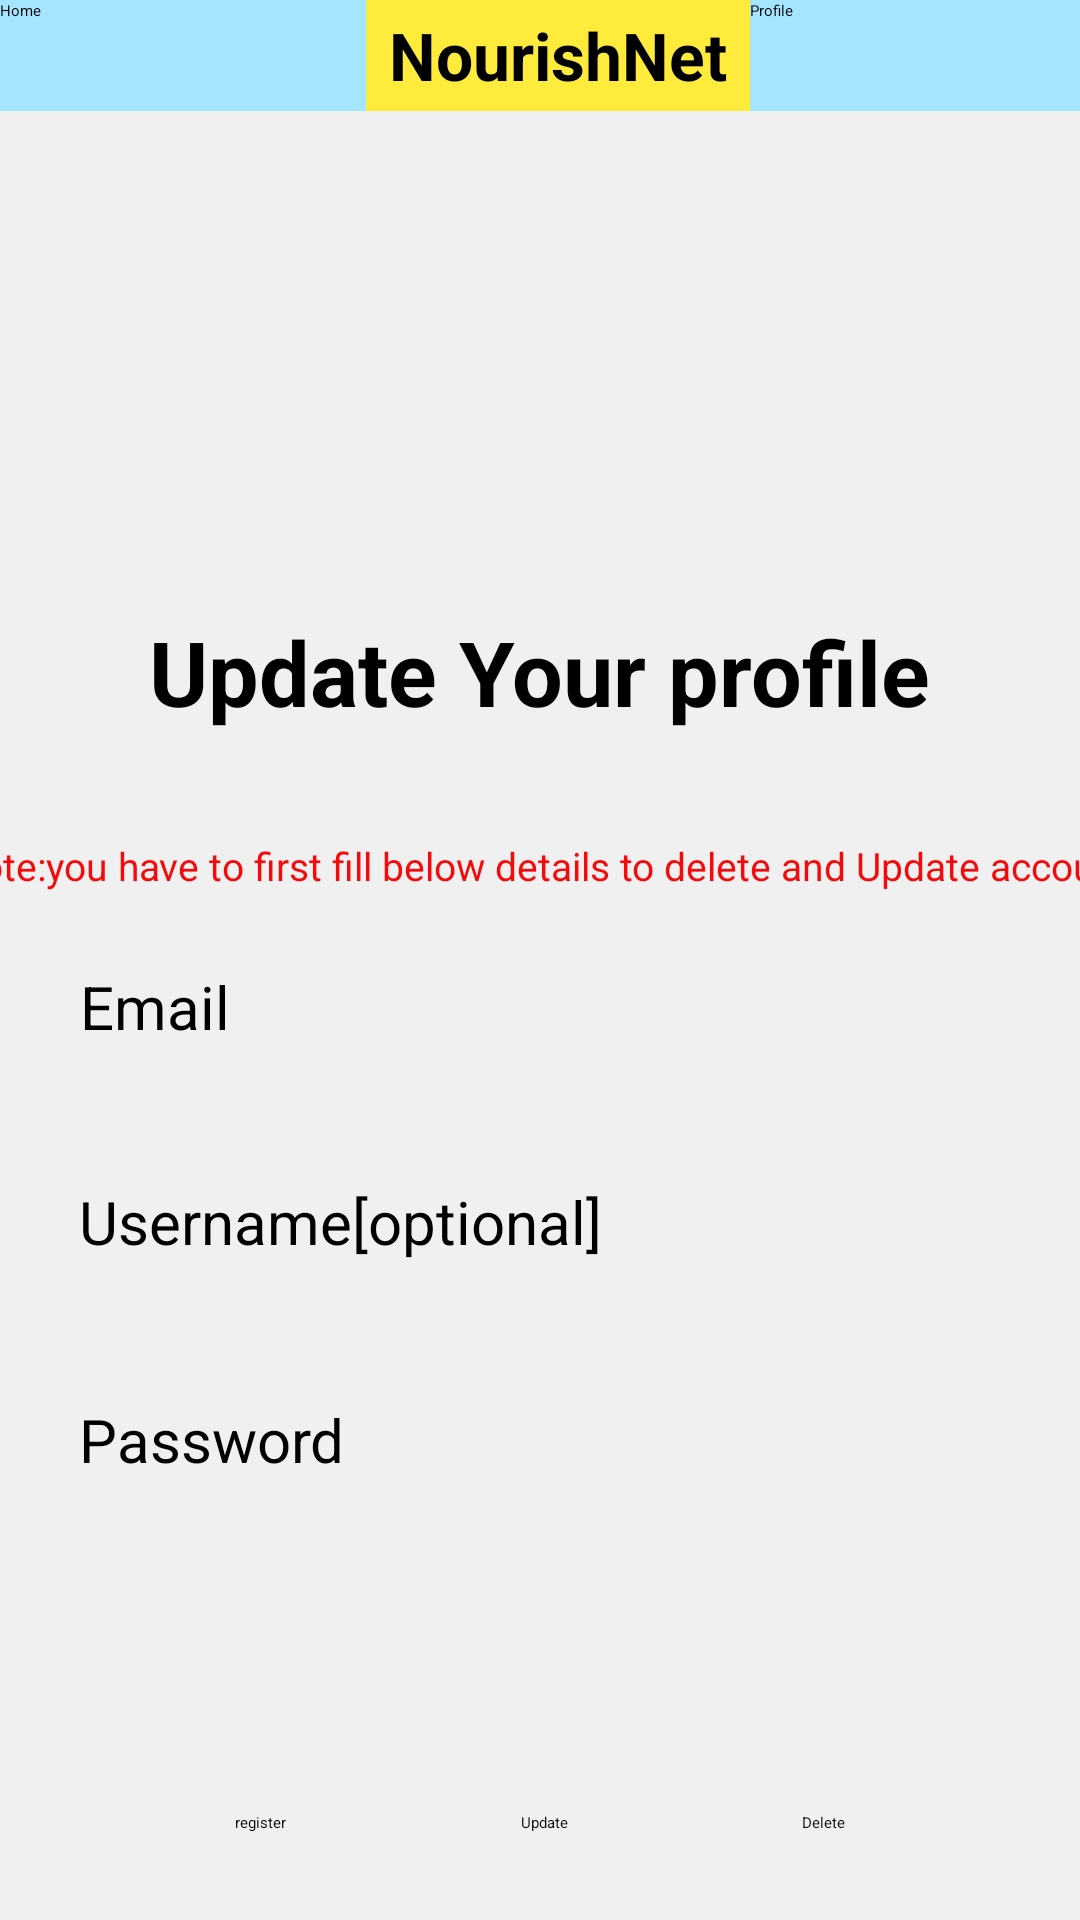

This screen was rendered from an Android layout file. Write that file and the resources it references.
<!-- AndroidManifest.xml: application theme Theme.PROJECT -->
<!-- res/layout/activity_update_profile.xml -->
<?xml version="1.0" encoding="utf-8"?>
<LinearLayout xmlns:android="http://schemas.android.com/apk/res/android"
    xmlns:app="http://schemas.android.com/apk/res-auto"
    xmlns:tools="http://schemas.android.com/tools"
    android:id="@+id/main"
    android:layout_width="match_parent"
    android:layout_height="wrap_content"
    tools:context=".updateProfileActivity"
    android:orientation="vertical">
    <LinearLayout
        android:layout_width="match_parent"
        android:layout_height="37dp"
        android:background="@color/dark_skyblue"
        android:orientation="horizontal">

        <Button
            android:id="@+id/home_button"
            android:layout_width="122dp"
            android:layout_height="match_parent"
            android:background="@color/dark_skyblue"
            android:backgroundTintMode="add"
            android:fadingEdge="none"
            android:onClick="HOME"
            android:text="@string/home"
            android:textColor="@color/black"
            app:icon="@drawable/home"
            tools:ignore="TextContrastCheck,TouchTargetSizeCheck" />

        <TextView
            android:id="@+id/textView2"
            android:layout_width="0dp"
            android:background="#FFEB3B"
            android:layout_height="match_parent"
            android:layout_weight="1"
            android:foregroundGravity="center"
            android:gravity="center"
            android:text="NourishNet"
            android:textSize="22sp"
            android:textColor="@color/black"
            android:textStyle="bold"
            tools:ignore="HardcodedText" />

        <Button
            android:id="@+id/profile_button"
            android:layout_width="110dp"
            android:layout_height="match_parent"
            android:background="@color/dark_skyblue"
            android:backgroundTint="@color/dark_skyblue"
            android:paddingRight="3dp"
            android:text="@string/profile"
            android:textColor="@color/black"
            app:icon="@drawable/profile"
            tools:ignore="TextContrastCheck">

        </Button>
    </LinearLayout>

    <LinearLayout
        android:layout_width="match_parent"
        android:layout_height="match_parent"
        android:orientation="vertical">

        <androidx.constraintlayout.widget.ConstraintLayout
            android:layout_width="match_parent"
            android:layout_height="869dp"
            android:background="@color/grey"
            tools:context=".updateProfileActivity">

            <ImageView
                android:id="@+id/imageView2"
                android:layout_width="281dp"
                android:layout_height="156dp"
                android:layout_gravity="center"
                app:layout_constraintBottom_toBottomOf="parent"
                app:layout_constraintEnd_toEndOf="parent"
                app:layout_constraintHorizontal_bias="0.513"
                app:layout_constraintStart_toStartOf="parent"
                app:layout_constraintTop_toTopOf="parent"
                app:layout_constraintVertical_bias="0.022"
                app:srcCompat="@drawable/profile_user"
                tools:srcCompat="@drawable/profile_user" />

            <TextView
                android:id="@+id/textView6"
                android:layout_width="276dp"
                android:layout_height="62dp"
                android:layout_marginTop="156dp"
                android:gravity="center"
                android:text="Update Your profile"
                android:textColor="@color/black"
                android:textSize="30dp"
                android:textStyle="bold"
                app:layout_constraintEnd_toEndOf="parent"
                app:layout_constraintHorizontal_bias="0.495"
                app:layout_constraintStart_toStartOf="parent"
                app:layout_constraintTop_toTopOf="parent" />

            <EditText
                android:id="@+id/editTextemailpro"
                android:layout_width="307dp"
                android:layout_height="54dp"
                android:layout_marginTop="30dp"
                android:ems="10"
                android:hint="Email"
                android:inputType="text"
                android:textSize="20sp"
                app:layout_constraintBottom_toBottomOf="parent"
                app:layout_constraintEnd_toEndOf="parent"
                app:layout_constraintStart_toStartOf="parent"
                app:layout_constraintTop_toBottomOf="@+id/textView6"
                app:layout_constraintVertical_bias="0.065" />

            <EditText
                android:id="@+id/editTextUsernamepro"
                android:layout_width="307dp"
                android:layout_height="54dp"
                android:ems="10"
                android:hint="Username[optional]"
                android:inputType="text"
                android:textSize="20sp"
                app:layout_constraintBottom_toBottomOf="parent"
                app:layout_constraintEnd_toEndOf="parent"
                app:layout_constraintHorizontal_bias="0.497"
                app:layout_constraintStart_toStartOf="parent"
                app:layout_constraintTop_toBottomOf="@+id/editTextemailpro"
                app:layout_constraintVertical_bias="0.037" />

            <EditText
                android:id="@+id/editTextpasspro"
                android:layout_width="307dp"
                android:layout_height="54dp"
                android:ems="10"
                android:hint="Password"
                android:inputType="text"
                android:textSize="20sp"
                app:layout_constraintBottom_toBottomOf="parent"
                app:layout_constraintEnd_toEndOf="parent"
                app:layout_constraintHorizontal_bias="0.497"
                app:layout_constraintStart_toStartOf="parent"
                app:layout_constraintTop_toBottomOf="@+id/editTextUsernamepro"
                app:layout_constraintVertical_bias="0.046" />

            <Button
                android:id="@+id/buttonInsert"
                android:layout_width="wrap_content"
                android:layout_height="wrap_content"
                android:backgroundTint="@color/dark_skyblue"
                android:onClick="Register"
                android:text="register"
                android:textColor="#040404"
                app:layout_constraintBaseline_toBaselineOf="@+id/buttonUpdate"
                app:layout_constraintEnd_toStartOf="@+id/buttonUpdate"
                app:layout_constraintHorizontal_bias="0.5"
                app:layout_constraintStart_toStartOf="parent" />

            <Button
                android:id="@+id/buttonUpdate"
                android:layout_width="wrap_content"
                android:layout_height="wrap_content"
                android:layout_marginTop="72dp"
                android:backgroundTint="@color/dark_skyblue"
                android:gravity="center"
                android:text="Update"
                android:textColor="#0B0A0A"
                app:layout_constraintEnd_toStartOf="@+id/buttonDelete"
                app:layout_constraintHorizontal_bias="0.5"
                app:layout_constraintStart_toEndOf="@+id/buttonInsert"
                app:layout_constraintTop_toBottomOf="@+id/editTextNewPassword" />

            <Button
                android:id="@+id/buttonDelete"
                android:layout_width="wrap_content"
                android:layout_height="wrap_content"
                android:backgroundTint="@color/dark_skyblue"
                android:text="Delete"
                android:textColor="#0B0A0A"
                app:layout_constraintBaseline_toBaselineOf="@+id/buttonUpdate"
                app:layout_constraintEnd_toEndOf="parent"
                app:layout_constraintHorizontal_bias="0.5"
                app:layout_constraintStart_toEndOf="@+id/buttonUpdate" />

            <Button
                android:id="@+id/button5"
                android:layout_width="wrap_content"
                android:layout_height="wrap_content"
                android:backgroundTint="@color/red"
                android:onClick="Login"
                android:text="Logout"
                app:layout_constraintBottom_toBottomOf="parent"
                app:layout_constraintEnd_toEndOf="parent"
                app:layout_constraintHorizontal_bias="0.512"
                app:layout_constraintStart_toStartOf="parent"
                app:layout_constraintTop_toBottomOf="@+id/buttonDelete"
                app:layout_constraintVertical_bias="0.21" />

            <TextView
                android:id="@+id/textView4"
                android:layout_width="413dp"
                android:layout_height="53dp"
                android:gravity="center"
                android:text="Note:you have to first fill below details to delete and Update account"
                android:textColor="#F40A0A"
                android:textSize="13sp"
                app:layout_constraintBottom_toTopOf="@+id/editTextemailpro"
                app:layout_constraintEnd_toEndOf="parent"
                app:layout_constraintStart_toStartOf="parent"
                app:layout_constraintTop_toBottomOf="@+id/textView6"
                app:layout_constraintVertical_bias="0.5" />

            <EditText
                android:id="@+id/editTextNewPassword"
                android:layout_width="307dp"
                android:layout_height="54dp"
                android:hint="New Password"
                android:inputType="textPassword"

                app:layout_constraintBottom_toBottomOf="parent"
                app:layout_constraintEnd_toEndOf="parent"
                app:layout_constraintStart_toStartOf="parent"
                app:layout_constraintTop_toBottomOf="@+id/editTextpasspro"
                app:layout_constraintVertical_bias="0.03"
                android:visibility="gone"

                />

            <Button
                android:id="@+id/update_password"
                android:layout_width="wrap_content"
                android:layout_height="wrap_content"
                android:layout_marginBottom="76dp"
                android:backgroundTint="@color/skyblue"
                android:text="Update password"

                android:textColor="@color/black"
                android:visibility="gone"
                app:layout_constraintBottom_toBottomOf="@+id/buttonUpdate"
                app:layout_constraintEnd_toEndOf="parent"
                app:layout_constraintHorizontal_bias="0.513"
                app:layout_constraintStart_toStartOf="parent"
                app:layout_constraintTop_toBottomOf="@+id/editTextpasspro"
                app:layout_constraintVertical_bias="1.0"
                tools:ignore="MissingConstraints" />

        </androidx.constraintlayout.widget.ConstraintLayout>
    </LinearLayout>
</LinearLayout>
<!-- resources referenced by this layout -->
<resources>
  <color name="black">#FF000000</color>
  <color name="dark_skyblue">#A5E5FF</color>
  <color name="grey">#F0F0F0</color>
  <color name="red">#E44646</color>
  <color name="skyblue">#CDF0FF</color>
  <string name="home">Home</string>
  <string name="profile">Profile</string>
  <style name="Theme.PROJECT" parent="Base.Theme.PROJECT">
          
          <item name="android:navigationBarColor">@android:color/transparent</item>
          <item name="android:statusBarColor">@android:color/transparent</item>
          <item name="android:windowLightStatusBar">?attr/isLightTheme</item>
          
          <item name="colorPrimary">@color/app_background</item>
          <item name="colorPrimaryVariant">@color/app_background</item>
  
          <item name="android:windowFullscreen">true</item>
      </style>
  <style name="Base.Theme.PROJECT" parent="Theme.Material3.DayNight.NoActionBar">
          
           <item name="colorPrimary">@color/app_background</item>
          <item name="colorPrimaryVariant">@color/app_background</item>
  
      </style>
  <color name="app_background">#A5E5FF</color>
</resources>
